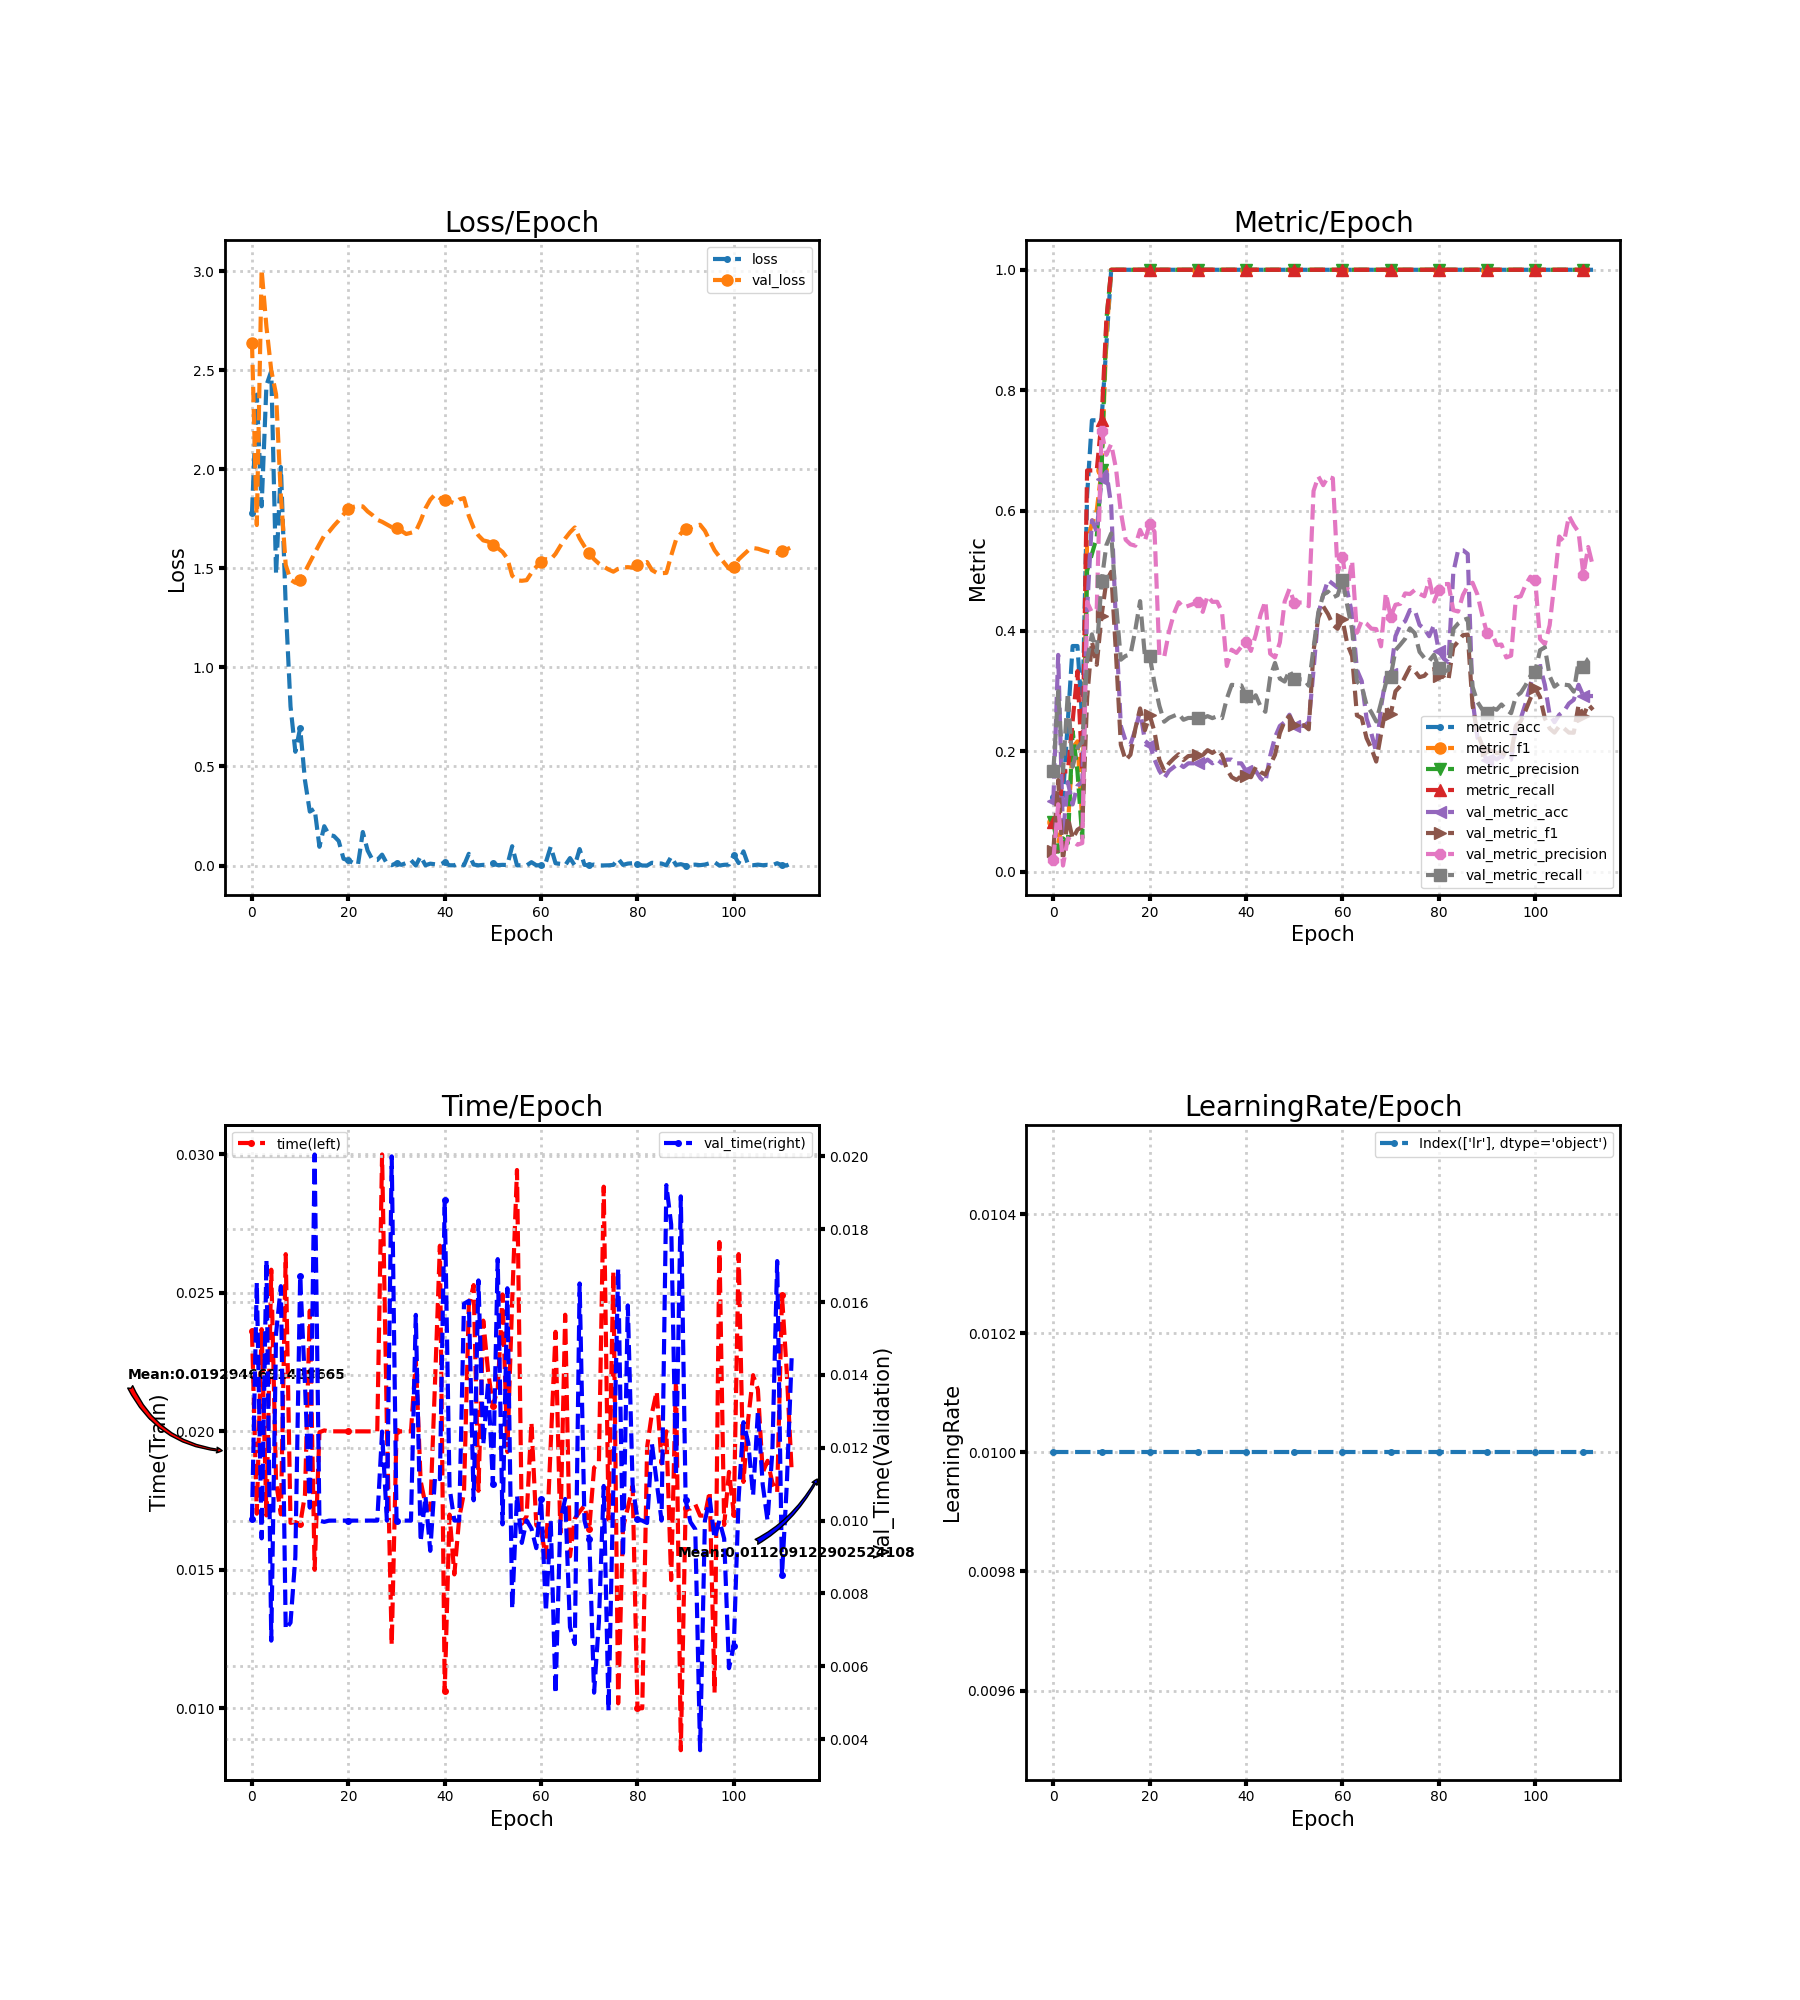

The table this chart was drawn from, first rows:
loss, metric_acc, metric_f1, metric_precision, metric_recall, time, lr, val_loss, val_metric_acc, val_metric_f1, val_metric_precision, val_metric_recall, val_time
1.781, 0.125, 0.08333, 0.08333, 0.08333, 0.02361, 0.01, 2.64, 0.118, 0.03519, 0.01967, 0.1667, 0.01004
2.377, 0.125, 0.04762, 0.03333, 0.08333, 0.01703, 0.01, 1.719, 0.3602, 0.1524, 0.1122, 0.3, 0.01654
1.814, 0.125, 0.08333, 0.05556, 0.1667, 0.02369, 0.01, 3.008, 0.06211, 0.01949, 0.01035, 0.1667, 0.009512
2.425, 0.25, 0.07407, 0.04762, 0.1667, 0.01696, 0.01, 2.72, 0.1491, 0.09081, 0.05547, 0.2971, 0.01717
2.496, 0.375, 0.2063, 0.2333, 0.25, 0.02584, 0.01, 2.5, 0.1118, 0.05473, 0.05099, 0.1744, 0.006703
1.469, 0.375, 0.2167, 0.1667, 0.3333, 0.01817, 0.01, 2.379, 0.1429, 0.06975, 0.04494, 0.2059, 0.01514
2.012, 0.25, 0.08333, 0.05556, 0.1667, 0.017, 0.01, 1.866, 0.1491, 0.0749, 0.04768, 0.2157, 0.01644
1.312, 0.625, 0.55, 0.5, 0.6667, 0.0264, 0.01, 1.518, 0.4348, 0.2874, 0.4484, 0.3515, 0.007015
0.8028, 0.75, 0.5778, 0.5278, 0.6667, 0.0167, 0.01, 1.443, 0.5839, 0.3828, 0.4306, 0.3944, 0.007197
0.5745, 0.75, 0.6, 0.5556, 0.6667, 0.01673, 0.01, 1.427, 0.5652, 0.3438, 0.4362, 0.3648, 0.009001
0.6946, 0.75, 0.6667, 0.6667, 0.75, 0.01664, 0.01, 1.441, 0.6522, 0.425, 0.7319, 0.4822, 0.01671
0.4295, 0.875, 0.8889, 0.9167, 0.9167, 0.01772, 0.01, 1.484, 0.6646, 0.4829, 0.6926, 0.5426, 0.01373
0.2723, 1.0, 1.0, 1.0, 1.0, 0.02436, 0.01, 1.53, 0.6087, 0.4983, 0.7105, 0.5621, 0.01036
0.287, 1.0, 1.0, 1.0, 1.0, 0.015, 0.01, 1.577, 0.4099, 0.3617, 0.6697, 0.4471, 0.02006
0.09469, 1.0, 1.0, 1.0, 1.0, 0.01997, 0.01, 1.622, 0.2422, 0.2111, 0.5977, 0.3523, 0.009997
0.1985, 1.0, 1.0, 1.0, 1.0, 0.02003, 0.01, 1.666, 0.2174, 0.1852, 0.5516, 0.3587, 0.009965
0.154, 1.0, 1.0, 1.0, 1.0, 0.02, 0.01, 1.685, 0.2112, 0.1944, 0.544, 0.3608, 0.01
0.149, 1.0, 1.0, 1.0, 1.0, 0.02, 0.01, 1.715, 0.236, 0.2372, 0.5417, 0.4013, 0.009999
0.1239, 1.0, 1.0, 1.0, 1.0, 0.02, 0.01, 1.742, 0.2671, 0.2714, 0.568, 0.4496, 0.01
0.03416, 1.0, 1.0, 1.0, 1.0, 0.02, 0.01, 1.772, 0.2174, 0.235, 0.55, 0.3574, 0.01
0.02616, 1.0, 1.0, 1.0, 1.0, 0.02, 0.01, 1.802, 0.2112, 0.2599, 0.5775, 0.3585, 0.009999
0.01345, 1.0, 1.0, 1.0, 1.0, 0.02, 0.01, 1.81, 0.1863, 0.2322, 0.5648, 0.3124, 0.01
0.004254, 1.0, 1.0, 1.0, 1.0, 0.02, 0.01, 1.816, 0.1677, 0.1859, 0.3589, 0.2757, 0.009999
0.1692, 1.0, 1.0, 1.0, 1.0, 0.02, 0.01, 1.813, 0.1553, 0.1678, 0.3569, 0.2493, 0.01
0.07571, 1.0, 1.0, 1.0, 1.0, 0.02, 0.01, 1.788, 0.1677, 0.1802, 0.3989, 0.2556, 0.01
0.0293, 1.0, 1.0, 1.0, 1.0, 0.02, 0.01, 1.769, 0.1739, 0.1882, 0.4284, 0.259, 0.01
0.02796, 1.0, 1.0, 1.0, 1.0, 0.02, 0.01, 1.746, 0.1801, 0.1952, 0.4478, 0.2623, 0.01
0.05503, 1.0, 1.0, 1.0, 1.0, 0.03, 0.01, 1.735, 0.1739, 0.1856, 0.4389, 0.2525, 0.01245
0.009896, 1.0, 1.0, 1.0, 1.0, 0.02015, 0.01, 1.722, 0.1801, 0.1922, 0.4417, 0.2555, 0.01
0.001617, 1.0, 1.0, 1.0, 1.0, 0.01228, 0.01, 1.708, 0.1801, 0.1931, 0.4448, 0.2555, 0.02
0.0127, 1.0, 1.0, 1.0, 1.0, 0.02, 0.01, 1.703, 0.1801, 0.1941, 0.4484, 0.2555, 0.009999
0.003729, 1.0, 1.0, 1.0, 1.0, 0.02, 0.01, 1.69, 0.1801, 0.1937, 0.4317, 0.2552, 0.01
0.01281, 1.0, 1.0, 1.0, 1.0, 0.02, 0.01, 1.674, 0.1863, 0.202, 0.4584, 0.2586, 0.01
0.02742, 1.0, 1.0, 1.0, 1.0, 0.02, 0.01, 1.68, 0.1801, 0.1974, 0.4484, 0.2552, 0.01
5.673874693457037e-05, 1.0, 1.0, 1.0, 1.0, 0.02261, 0.01, 1.687, 0.1863, 0.2028, 0.4485, 0.2582, 0.01565
0.04672, 1.0, 1.0, 1.0, 1.0, 0.01821, 0.01, 1.74, 0.1801, 0.1937, 0.4317, 0.2552, 0.00942
0.0013, 1.0, 1.0, 1.0, 1.0, 0.01737, 0.01, 1.803, 0.1863, 0.1707, 0.342, 0.2877, 0.01067
0.009471, 1.0, 1.0, 1.0, 1.0, 0.01717, 0.01, 1.847, 0.1863, 0.1572, 0.3689, 0.3105, 0.00917
0.006311, 1.0, 1.0, 1.0, 1.0, 0.02182, 0.01, 1.873, 0.1801, 0.1526, 0.3636, 0.3097, 0.01121
0.005501, 1.0, 1.0, 1.0, 1.0, 0.02671, 0.01, 1.855, 0.1801, 0.1589, 0.3737, 0.3097, 0.01114
0.01596, 1.0, 1.0, 1.0, 1.0, 0.01062, 0.01, 1.847, 0.1677, 0.1592, 0.382, 0.2921, 0.0188
0.001443, 1.0, 1.0, 1.0, 1.0, 0.01699, 0.01, 1.838, 0.1615, 0.1571, 0.3669, 0.2833, 0.01091
0.001326, 1.0, 1.0, 1.0, 1.0, 0.01483, 0.01, 1.829, 0.1677, 0.1739, 0.3935, 0.2932, 0.01
0.012, 1.0, 1.0, 1.0, 1.0, 0.01686, 0.01, 1.848, 0.1553, 0.1657, 0.4271, 0.2746, 0.01
0.00117, 1.0, 1.0, 1.0, 1.0, 0.01779, 0.01, 1.855, 0.1491, 0.1616, 0.4494, 0.2658, 0.01596
0.05918, 1.0, 1.0, 1.0, 1.0, 0.02454, 0.01, 1.765, 0.1925, 0.1774, 0.3623, 0.3235, 0.01603
0.004991, 1.0, 1.0, 1.0, 1.0, 0.02528, 0.01, 1.705, 0.2236, 0.1942, 0.3561, 0.3469, 0.01056
0.001005, 1.0, 1.0, 1.0, 1.0, 0.01785, 0.01, 1.666, 0.2422, 0.2302, 0.3809, 0.3208, 0.0166
0.003395, 1.0, 1.0, 1.0, 1.0, 0.024, 0.01, 1.641, 0.2484, 0.2506, 0.4488, 0.3159, 0.01209
0.002916, 1.0, 1.0, 1.0, 1.0, 0.02216, 0.01, 1.636, 0.2609, 0.2587, 0.47, 0.3345, 0.01379
0.01134, 1.0, 1.0, 1.0, 1.0, 0.02093, 0.01, 1.617, 0.2422, 0.2434, 0.4472, 0.3197, 0.011
0.0021, 1.0, 1.0, 1.0, 1.0, 0.02151, 0.01, 1.603, 0.2422, 0.2434, 0.4472, 0.3197, 0.01718
0.003474, 1.0, 1.0, 1.0, 1.0, 0.02495, 0.01, 1.583, 0.2422, 0.2434, 0.4472, 0.3197, 0.009896
0.002652, 1.0, 1.0, 1.0, 1.0, 0.01926, 0.01, 1.55, 0.2484, 0.2367, 0.4411, 0.3091, 0.01638
0.09764, 1.0, 1.0, 1.0, 1.0, 0.02472, 0.01, 1.463, 0.3354, 0.3674, 0.6327, 0.3722, 0.007572
0.000906, 1.0, 1.0, 1.0, 1.0, 0.02944, 0.01, 1.44, 0.4286, 0.4225, 0.6567, 0.4313, 0.0107
0.001503, 1.0, 1.0, 1.0, 1.0, 0.01666, 0.01, 1.438, 0.4596, 0.441, 0.6422, 0.4601, 0.009387
0.0004327, 1.0, 1.0, 1.0, 1.0, 0.01694, 0.01, 1.441, 0.4845, 0.4281, 0.656, 0.4654, 0.01001
0.01688, 1.0, 1.0, 1.0, 1.0, 0.02033, 0.01, 1.478, 0.4783, 0.4103, 0.6538, 0.4556, 0.009781
0.001506, 1.0, 1.0, 1.0, 1.0, 0.01662, 0.01, 1.508, 0.472, 0.4037, 0.497, 0.4594, 0.009243
... 53 more rows
